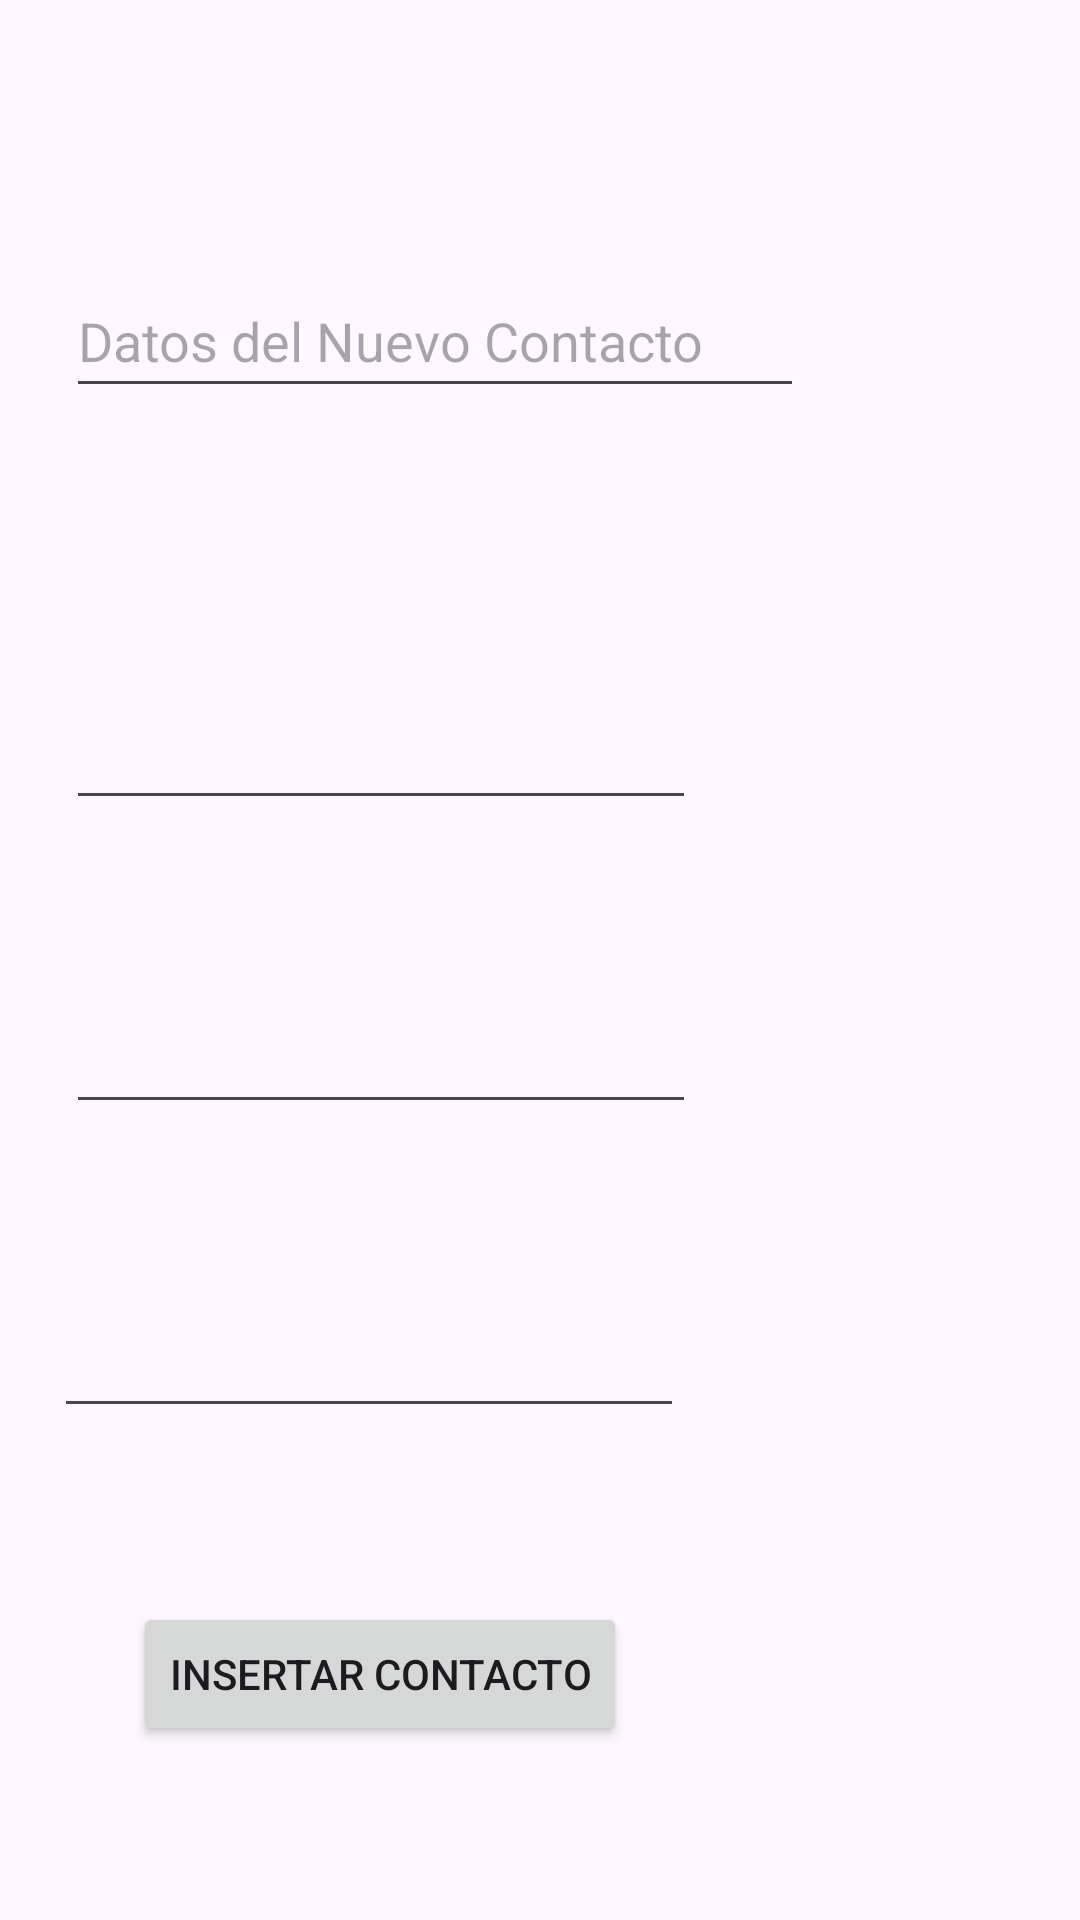

The Android layout XML behind this screen, and the referenced resources:
<!-- AndroidManifest.xml: application theme Theme.IntentÍmplicito -->
<!-- res/layout/activity_agregar_contacto.xml -->
<?xml version="1.0" encoding="utf-8"?>
<androidx.constraintlayout.widget.ConstraintLayout xmlns:android="http://schemas.android.com/apk/res/android"
    xmlns:app="http://schemas.android.com/apk/res-auto"
    xmlns:tools="http://schemas.android.com/tools"
    android:id="@+id/main"
    android:layout_width="match_parent"
    android:layout_height="match_parent"
    tools:context=".AgregarContacto">

    <EditText
        android:id="@+id/editTextText"
        android:layout_width="246dp"
        android:layout_height="48dp"
        android:layout_marginTop="88dp"
        android:layout_marginEnd="92dp"
        android:layout_marginBottom="40dp"
        android:ems="10"
        android:hint="Datos del Nuevo Contacto"
        android:inputType="text"
        app:layout_constraintBottom_toTopOf="@+id/editTextText2"
        app:layout_constraintEnd_toEndOf="parent"
        app:layout_constraintTop_toTopOf="parent" />

    <EditText
        android:id="@+id/editTextText2"
        android:layout_width="wrap_content"
        android:layout_height="wrap_content"
        android:layout_marginTop="56dp"
        android:layout_marginEnd="128dp"
        android:layout_marginBottom="30dp"
        android:ems="10"
        android:inputType="text"
        app:layout_constraintBottom_toTopOf="@+id/editTextText3"
        app:layout_constraintEnd_toEndOf="parent"
        app:layout_constraintTop_toBottomOf="@+id/editTextText" />

    <EditText
        android:id="@+id/editTextText3"
        android:layout_width="wrap_content"
        android:layout_height="wrap_content"
        android:layout_marginTop="30dp"
        android:layout_marginEnd="128dp"
        android:layout_marginBottom="30dp"
        android:ems="10"
        android:inputType="text"
        app:layout_constraintBottom_toTopOf="@+id/editTextText4"
        app:layout_constraintEnd_toEndOf="parent"
        app:layout_constraintTop_toBottomOf="@+id/editTextText2" />

    <EditText
        android:id="@+id/editTextText4"
        android:layout_width="wrap_content"
        android:layout_height="wrap_content"
        android:layout_marginTop="30dp"
        android:layout_marginEnd="132dp"
        android:layout_marginBottom="58dp"
        android:ems="10"
        android:inputType="text"
        app:layout_constraintBottom_toTopOf="@+id/button3"
        app:layout_constraintEnd_toEndOf="parent"
        app:layout_constraintTop_toBottomOf="@+id/editTextText3" />

    <Button
        android:id="@+id/button3"
        android:layout_width="wrap_content"
        android:layout_height="48dp"
        android:layout_marginTop="58dp"
        android:layout_marginEnd="151dp"
        android:text="INSERTAR CONTACTO"
        android:onClick="listaContactos"
        app:layout_constraintEnd_toEndOf="parent"
        app:layout_constraintTop_toBottomOf="@+id/editTextText4" />

</androidx.constraintlayout.widget.ConstraintLayout>
<!-- resources referenced by this layout -->
<resources>
  <style name="Theme.IntentÍmplicito" parent="Base.Theme.IntentÍmplicito" />
  <style name="Base.Theme.IntentÍmplicito" parent="Theme.Material3.DayNight.NoActionBar">
          
          
      </style>
</resources>
